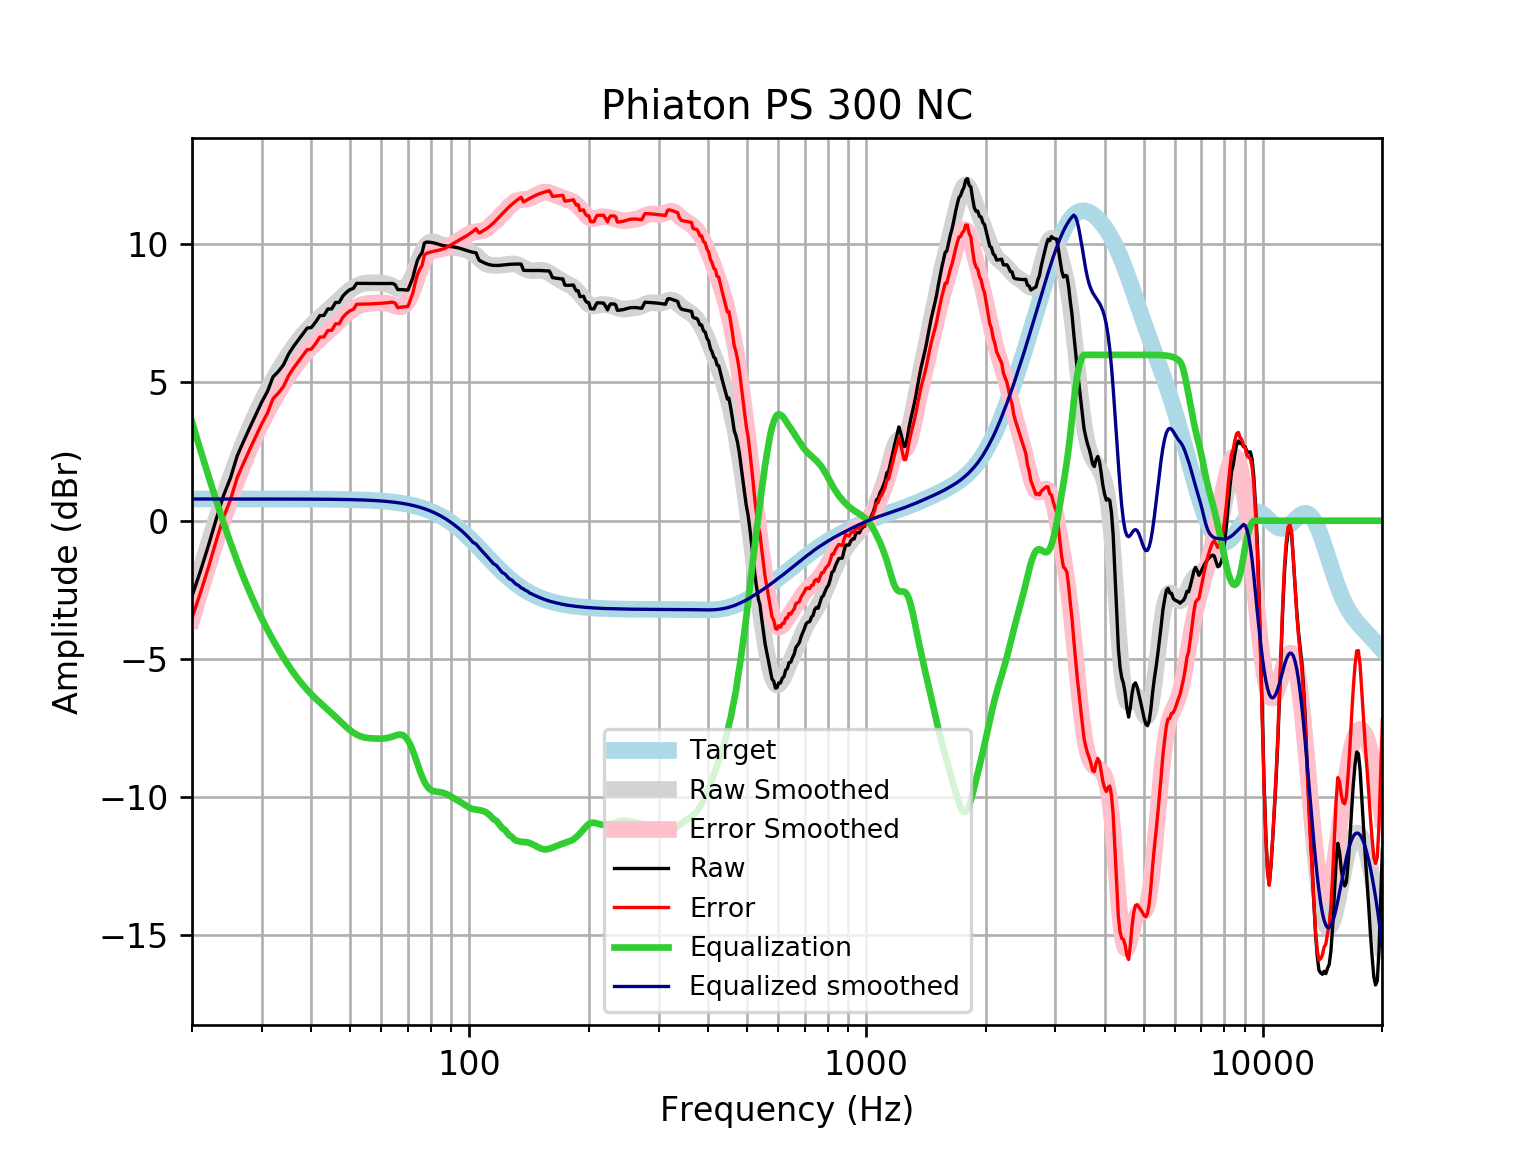

The data file committed next to this chart (first rows):
frequency, raw, error, smoothed, error_smoothed, equalization, equalized_raw, equalized_smoothed, target
20, -2.726, -3.512, -2.786, -3.572, 3.572, 0.8462, 0.7859, 0.7859
21, -1.826, -2.611, -1.777, -2.563, 2.563, 0.7372, 0.7859, 0.7859
22, -0.9001, -1.686, -0.8355, -1.621, 1.621, 0.7213, 0.7859, 0.7858
23, 0.03895, -0.7469, 0.03832, -0.7475, 0.7475, 0.7865, 0.7858, 0.7858
24, 0.8991, 0.1133, 0.8445, 0.05871, -0.05871, 0.8404, 0.7858, 0.7858
25, 1.544, 0.7586, 1.58, 0.7946, -0.7946, 0.7497, 0.7857, 0.7857
26, 2.347, 1.561, 2.249, 1.463, -1.463, 0.884, 0.7857, 0.7857
27, 2.883, 2.098, 2.852, 2.067, -2.067, 0.8166, 0.7856, 0.7856
28, 3.383, 2.598, 3.396, 2.611, -2.611, 0.7729, 0.7855, 0.7855
29, 3.852, 3.066, 3.886, 3.101, -3.101, 0.7509, 0.7854, 0.7854
30, 4.303, 3.517, 4.328, 3.543, -3.543, 0.7595, 0.7852, 0.7852
31, 4.681, 3.896, 4.73, 3.945, -3.945, 0.7368, 0.785, 0.785
32, 5.199, 4.415, 5.095, 4.31, -4.31, 0.8889, 0.7848, 0.7848
33, 5.399, 4.614, 5.43, 4.645, -4.645, 0.7533, 0.7846, 0.7846
34, 5.637, 4.853, 5.736, 4.952, -4.952, 0.685, 0.7843, 0.7843
35, 6.017, 5.233, 6.017, 5.233, -5.233, 0.7845, 0.7839, 0.7839
36, 6.294, 5.51, 6.272, 5.489, -5.489, 0.8051, 0.7835, 0.7835
37, 6.521, 5.738, 6.503, 5.72, -5.72, 0.8005, 0.783, 0.783
38, 6.741, 5.958, 6.711, 5.929, -5.929, 0.8121, 0.7824, 0.7824
39, 6.963, 6.181, 6.897, 6.115, -6.115, 0.8477, 0.7818, 0.7818
40, 6.991, 6.21, 7.064, 6.283, -6.283, 0.7083, 0.781, 0.781
41, 7.189, 6.409, 7.215, 6.435, -6.435, 0.7544, 0.7801, 0.7801
42, 7.421, 6.641, 7.354, 6.575, -6.575, 0.8454, 0.7791, 0.7791
43, 7.425, 6.647, 7.486, 6.708, -6.708, 0.7172, 0.778, 0.7779
44, 7.658, 6.882, 7.614, 6.837, -6.837, 0.8207, 0.7766, 0.7766
45, 7.662, 6.887, 7.741, 6.966, -6.966, 0.6964, 0.7752, 0.7751
46, 7.894, 7.12, 7.868, 7.095, -7.095, 0.799, 0.7735, 0.7734
47, 7.896, 7.125, 7.994, 7.223, -7.223, 0.6736, 0.7715, 0.7715
48, 8.127, 7.357, 8.117, 7.348, -7.348, 0.7788, 0.7694, 0.7694
49, 8.26, 7.493, 8.233, 7.466, -7.466, 0.7941, 0.767, 0.767
50, 8.358, 7.593, 8.337, 7.572, -7.572, 0.7854, 0.7643, 0.7642
51, 8.403, 7.642, 8.425, 7.663, -7.663, 0.7398, 0.7612, 0.7612
52, 8.586, 7.828, 8.494, 7.736, -7.736, 0.8491, 0.7579, 0.7578
53, 8.584, 7.83, 8.545, 7.791, -7.791, 0.7935, 0.7541, 0.7541
54, 8.583, 7.833, 8.578, 7.828, -7.828, 0.7548, 0.7499, 0.7499
55, 8.581, 7.836, 8.596, 7.851, -7.851, 0.7303, 0.7453, 0.7453
56, 8.581, 7.841, 8.605, 7.865, -7.865, 0.7161, 0.7402, 0.7401
57, 8.581, 7.846, 8.607, 7.873, -7.873, 0.7079, 0.7345, 0.7345
58, 8.581, 7.852, 8.606, 7.878, -7.878, 0.7027, 0.7283, 0.7283
59, 8.58, 7.859, 8.603, 7.881, -7.881, 0.699, 0.7215, 0.7215
60, 8.58, 7.866, 8.596, 7.882, -7.882, 0.6981, 0.714, 0.714
61, 8.579, 7.873, 8.582, 7.876, -7.876, 0.7029, 0.7058, 0.7058
62, 8.579, 7.882, 8.559, 7.862, -7.862, 0.7168, 0.6969, 0.6969
63, 8.58, 7.893, 8.526, 7.839, -7.839, 0.7419, 0.6871, 0.6871
64, 8.583, 7.906, 8.483, 7.806, -7.806, 0.7764, 0.6765, 0.6765
65, 8.536, 7.871, 8.436, 7.771, -7.771, 0.7649, 0.665, 0.665
66, 8.36, 7.707, 8.396, 7.743, -7.743, 0.617, 0.6525, 0.6525
67, 8.36, 7.721, 8.373, 7.734, -7.734, 0.6265, 0.639, 0.639
68, 8.357, 7.733, 8.381, 7.756, -7.756, 0.6009, 0.6244, 0.6244
69, 8.351, 7.742, 8.431, 7.822, -7.822, 0.5283, 0.6087, 0.6087
70, 8.34, 7.748, 8.53, 7.938, -7.938, 0.4024, 0.5918, 0.5918
71, 8.555, 7.981, 8.677, 8.103, -8.103, 0.4516, 0.5736, 0.5736
72, 8.774, 8.22, 8.865, 8.311, -8.311, 0.4639, 0.5541, 0.5541
73, 9.122, 8.589, 9.08, 8.547, -8.547, 0.5753, 0.5333, 0.5333
74, 9.422, 8.911, 9.306, 8.795, -8.795, 0.6273, 0.511, 0.511
75, 9.582, 9.094, 9.523, 9.035, -9.035, 0.5461, 0.4873, 0.4873
76, 9.695, 9.233, 9.715, 9.253, -9.253, 0.4425, 0.462, 0.4621
77, 10.03, 9.6, 9.87, 9.434, -9.434, 0.6005, 0.4352, 0.4353
78, 10.08, 9.673, 9.982, 9.575, -9.575, 0.5053, 0.4068, 0.4068
79, 10.08, 9.699, 10.05, 9.674, -9.674, 0.401, 0.3767, 0.3768
... 553 more rows
